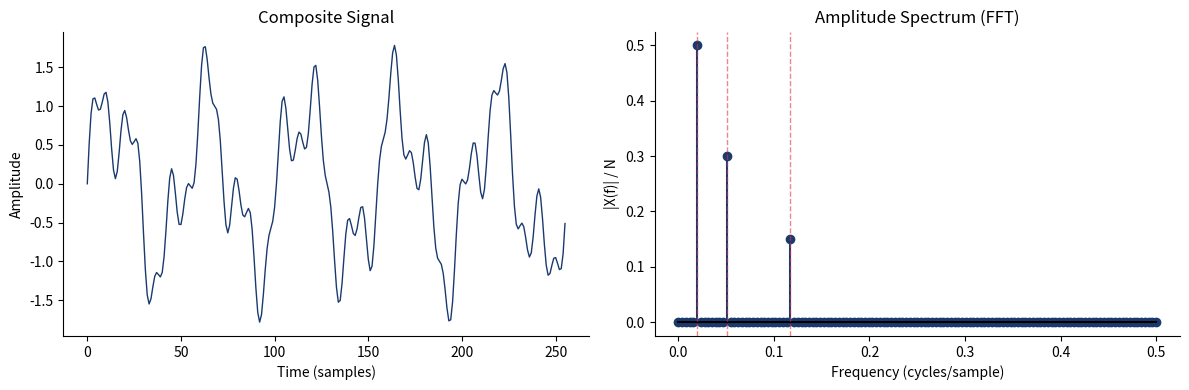

This figure's Python source:
import numpy as np
import matplotlib.pyplot as plt

COLORS = {'blue':'#1A3A6E','red':'#DC3545','green':'#2E7D32','amber':'#B5853F','orange':'#E6802E','purple':'#8E44AD','gray':'#666666'}

N = 256
t = np.arange(N)
# Sum of three sinusoids
f1, f2, f3 = 5/N, 13/N, 30/N
x = (np.sin(2*np.pi*f1*t) +
     0.6*np.sin(2*np.pi*f2*t) +
     0.3*np.sin(2*np.pi*f3*t))

# FFT
X = np.fft.rfft(x)
freqs = np.fft.rfftfreq(N)
amplitudes = np.abs(X) / N

fig, (ax1, ax2) = plt.subplots(1, 2, figsize=(12, 4))

ax1.plot(t, x, color=COLORS['blue'], lw=1)
ax1.set_xlabel('Time (samples)')
ax1.set_ylabel('Amplitude')
ax1.set_title('Composite Signal')

ax2.stem(freqs, amplitudes, linefmt=COLORS['blue'], markerfmt='o', basefmt='k-')
ax2.set_xlabel('Frequency (cycles/sample)')
ax2.set_ylabel('|X(f)| / N')
ax2.set_title('Amplitude Spectrum (FFT)')
for f_mark in [f1, f2, f3]:
    ax2.axvline(f_mark, color=COLORS['red'], lw=1, linestyle='--', alpha=0.6)

for ax in (ax1, ax2):
    ax.set_facecolor('none')
    ax.spines[['top','right']].set_visible(False)
fig.patch.set_alpha(0)
plt.tight_layout()
plt.savefig('fourier_decomposition.pdf', bbox_inches='tight')
plt.show()
